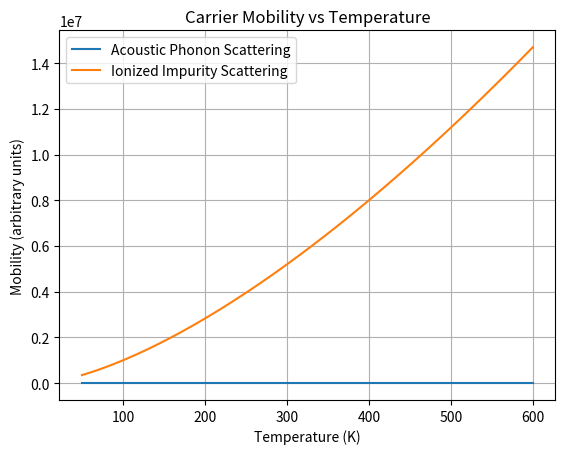

Reproduce this figure in Python.
# phonon_scattering.py
import numpy as np
import matplotlib.pyplot as plt

def acoustic_phonon_mobility(T, B=1e-3):
    """
    Acoustic phonon scattering: μ ∝ T^-3/2
    B is material constant
    """
    return B * T**(-3/2)

def ionized_impurity_mobility(T, Nd, A=1e21):
    """
    Ionized impurity scattering: μ ∝ T^3/2 / Nd
    """
    return A * T**(3/2) / Nd

if __name__ == "__main__":
    T = np.linspace(50, 600, 100)
    mu_acoustic = acoustic_phonon_mobility(T)
    mu_impurity = ionized_impurity_mobility(T, Nd=1e18)

    plt.plot(T, mu_acoustic, label='Acoustic Phonon Scattering')
    plt.plot(T, mu_impurity, label='Ionized Impurity Scattering')
    plt.xlabel('Temperature (K)')
    plt.ylabel('Mobility (arbitrary units)')
    plt.title('Carrier Mobility vs Temperature')
    plt.legend()
    plt.grid(True)
    plt.show()

